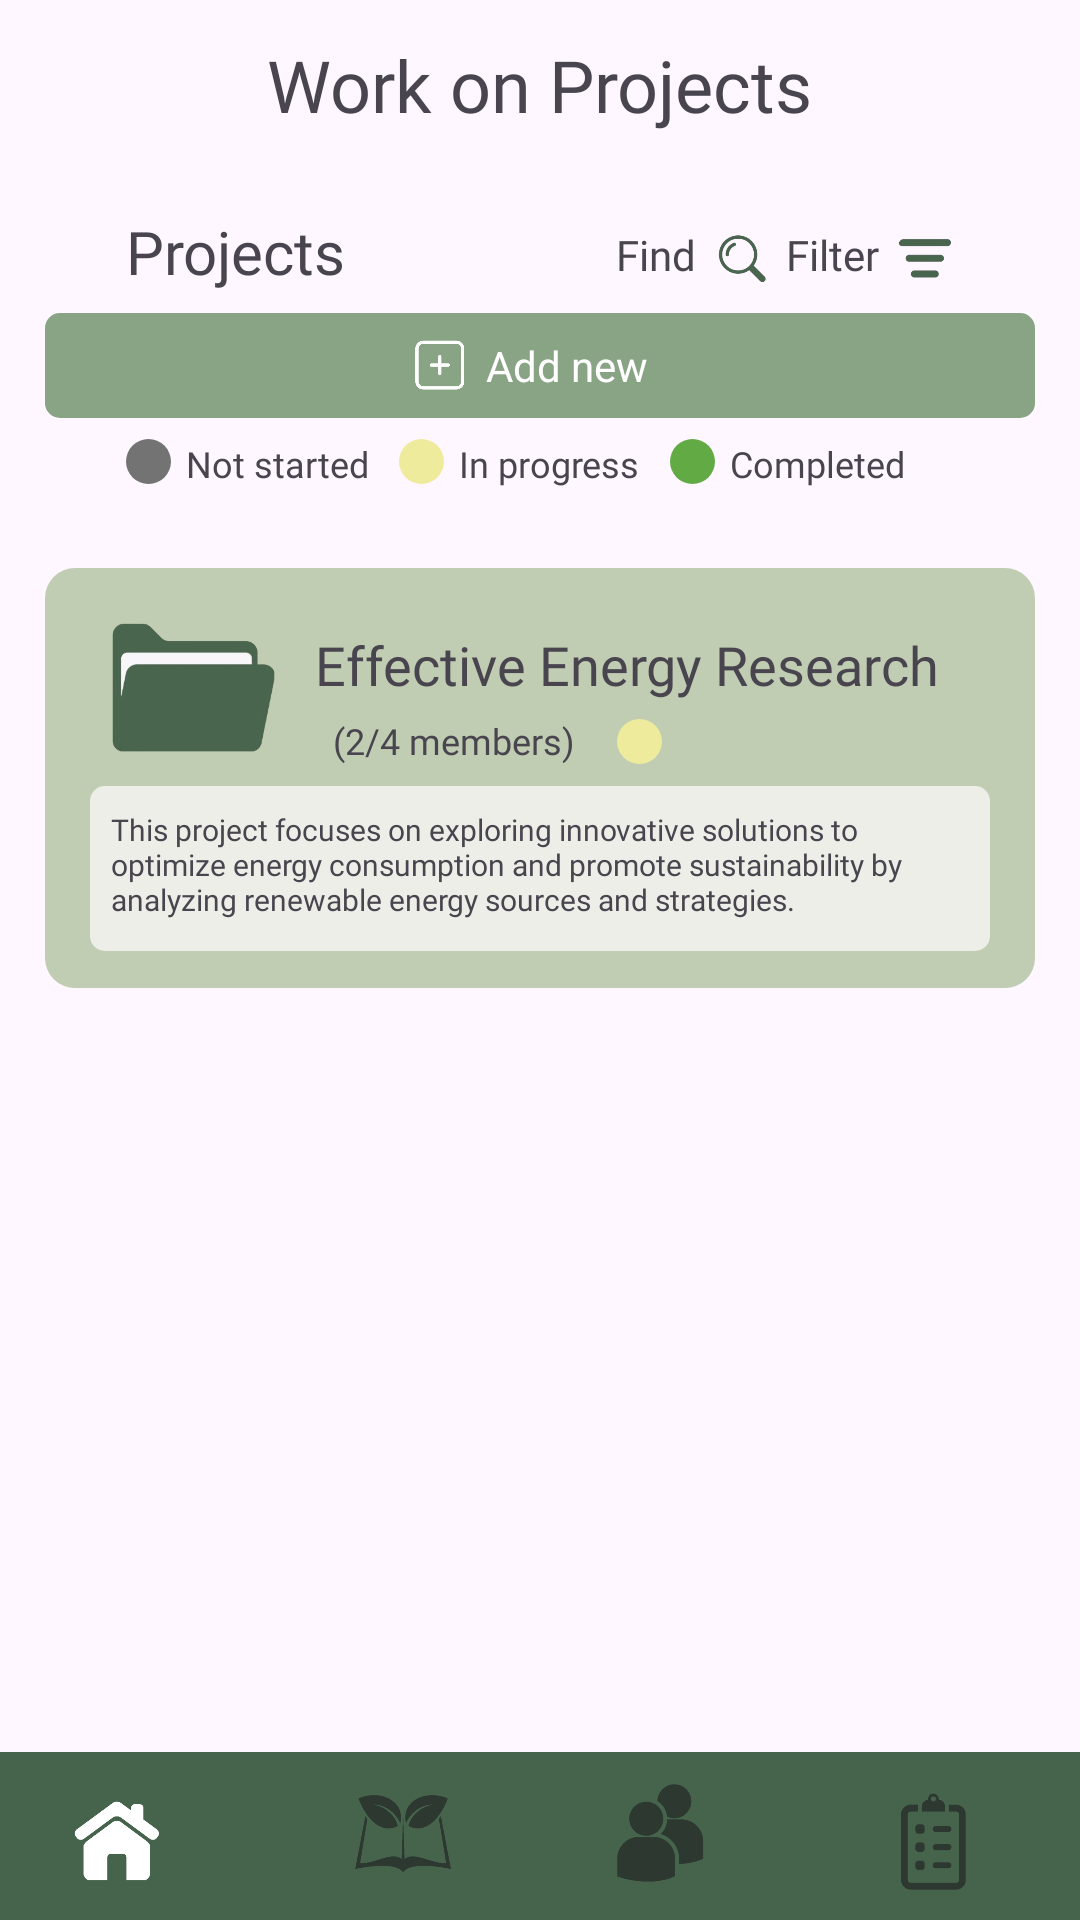

The Android layout XML behind this screen, and the referenced resources:
<!-- AndroidManifest.xml: application theme Theme.EcoSynergy -->
<!-- res/layout/activity_collab_projects.xml -->
<androidx.constraintlayout.widget.ConstraintLayout
    xmlns:android="http://schemas.android.com/apk/res/android"
    xmlns:app="http://schemas.android.com/apk/res-auto"
    xmlns:tools="http://schemas.android.com/tools"
    android:layout_width="match_parent"
    android:layout_height="match_parent">

    <TextView
        android:id="@+id/WorkOnProjectsTitle"
        android:layout_width="wrap_content"
        android:layout_height="wrap_content"
        android:layout_marginTop="12dp"
        android:fontFamily="@font/inria_sans_bold"
        android:text="Work on Projects"
        android:textSize="24sp"
        app:layout_constraintEnd_toEndOf="parent"
        app:layout_constraintStart_toStartOf="parent"
        app:layout_constraintTop_toTopOf="parent" />

    
    <com.google.android.material.bottomnavigation.BottomNavigationView
        android:id="@+id/bottom_navigation"
        android:layout_width="match_parent"
        android:layout_height="wrap_content"
        android:background="@color/primaryColor"
        app:itemIconSize="50dp"
        app:labelVisibilityMode="unlabeled"
        app:menu="@menu/bottom_navigation_menu"
        style="@style/CustomBottomNavigationView"
        app:itemIconTint="@color/custom_icon_tint"
        app:layout_constraintBottom_toBottomOf="parent" />

    <ImageView
        android:id="@+id/roundedRectCollab4"
        android:layout_width="330dp"
        android:layout_height="35dp"
        android:layout_marginTop="60dp"
        android:src="@drawable/roundedrect2_collab"
        app:layout_constraintEnd_toEndOf="parent"
        app:layout_constraintStart_toStartOf="parent"
        app:layout_constraintTop_toBottomOf="@+id/WorkOnProjectsTitle" />

    <ImageView
        android:id="@+id/roundedRectCollab5"
        android:layout_width="330dp"
        android:layout_height="140dp"
        android:layout_marginTop="50dp"
        android:src="@drawable/roundedrect1_collab"
        app:layout_constraintEnd_toEndOf="parent"
        app:layout_constraintStart_toStartOf="parent"
        app:layout_constraintTop_toBottomOf="@+id/roundedRectCollab4" />

    <TextView
        android:id="@+id/ProjectsTitle"
        android:layout_width="wrap_content"
        android:layout_height="wrap_content"
        android:layout_marginStart="42dp"
        android:layout_marginTop="26dp"
        android:fontFamily="@font/inria_sans_bold"
        android:text="Projects"
        android:textSize="20sp"
        app:layout_constraintStart_toStartOf="parent"
        app:layout_constraintTop_toBottomOf="@+id/WorkOnProjectsTitle" />

    <TextView
        android:id="@+id/projectsTitle"
        android:layout_width="wrap_content"
        android:layout_height="wrap_content"
        android:layout_marginTop="20dp"
        android:layout_marginEnd="32dp"
        android:fontFamily="@font/inria_sans_bold"
        android:text="Effective Energy Research"
        android:textSize="18dp"
        app:layout_constraintEnd_toEndOf="@+id/roundedRectCollab5"
        app:layout_constraintTop_toTopOf="@+id/roundedRectCollab5" />

    <ImageView
        android:id="@+id/collabFilterIcon"
        android:layout_width="20dp"
        android:layout_height="20dp"
        android:layout_marginEnd="42dp"
        android:layout_marginBottom="8dp"
        app:layout_constraintBottom_toTopOf="@+id/roundedRectCollab4"
        app:layout_constraintEnd_toEndOf="parent"
        app:srcCompat="@drawable/collab_filter_icon" />

    <ImageView
        android:id="@+id/collabSearchIcon"
        android:layout_width="20dp"
        android:layout_height="20dp"
        android:layout_marginEnd="5dp"
        android:layout_marginBottom="8dp"
        app:layout_constraintBottom_toTopOf="@+id/roundedRectCollab4"
        app:layout_constraintEnd_toStartOf="@+id/textFilter"
        app:srcCompat="@drawable/collab_search_icon" />

    <TextView
        android:id="@+id/addNewTitle"
        android:layout_width="wrap_content"
        android:layout_height="wrap_content"
        android:layout_marginStart="18dp"
        android:text="Add new"
        android:textColor="@color/white"
        android:textSize="14dp"
        app:layout_constraintBottom_toBottomOf="@+id/roundedRectCollab4"
        app:layout_constraintEnd_toEndOf="@+id/roundedRectCollab4"
        app:layout_constraintStart_toStartOf="@+id/roundedRectCollab4"
        app:layout_constraintTop_toTopOf="@+id/roundedRectCollab4" />

    <ImageView
        android:id="@+id/circleNotStarted"
        android:layout_width="15dp"
        android:layout_height="15dp"
        android:layout_marginStart="42dp"
        android:layout_marginTop="7dp"
        android:src="@drawable/collab_circle_notstarted"
        app:layout_constraintStart_toStartOf="parent"
        app:layout_constraintTop_toBottomOf="@+id/roundedRectCollab4" />

    <ImageView
        android:id="@+id/circleInProgress1"
        android:layout_width="15dp"
        android:layout_height="15dp"
        android:layout_marginStart="14dp"
        android:layout_marginTop="6dp"
        android:src="@drawable/collab_circle_inprogress"
        app:layout_constraintStart_toEndOf="@+id/inProgressTitle3"
        app:layout_constraintTop_toBottomOf="@+id/projectsTitle" />

    <ImageView
        android:id="@+id/circleInProgress2"
        android:layout_width="15dp"
        android:layout_height="15dp"
        android:layout_marginStart="10dp"
        android:layout_marginTop="7dp"
        android:src="@drawable/collab_circle_inprogress"
        app:layout_constraintStart_toEndOf="@+id/notStartedTitle"
        app:layout_constraintTop_toBottomOf="@+id/roundedRectCollab4" />

    <ImageView
        android:id="@+id/circleCompleted"
        android:layout_width="15dp"
        android:layout_height="15dp"
        android:layout_marginStart="10dp"
        android:layout_marginTop="7dp"
        android:src="@drawable/collab_circle_completed"
        app:layout_constraintStart_toEndOf="@+id/inProgressTitle"
        app:layout_constraintTop_toBottomOf="@+id/roundedRectCollab4" />

    <TextView
        android:id="@+id/notStartedTitle"
        android:layout_width="wrap_content"
        android:layout_height="wrap_content"
        android:layout_marginStart="5dp"
        android:layout_marginTop="7dp"
        android:fontFamily="@font/inria_sans"
        android:text="Not started"
        android:textSize="12dp"
        app:layout_constraintStart_toEndOf="@+id/circleNotStarted"
        app:layout_constraintTop_toBottomOf="@+id/roundedRectCollab4" />

    <TextView
        android:id="@+id/inProgressTitle"
        android:layout_width="wrap_content"
        android:layout_height="wrap_content"
        android:layout_marginStart="5dp"
        android:layout_marginTop="7dp"
        android:fontFamily="@font/inria_sans"
        android:text="In progress"
        android:textSize="12dp"
        app:layout_constraintStart_toEndOf="@+id/circleInProgress2"
        app:layout_constraintTop_toBottomOf="@+id/roundedRectCollab4" />

    <TextView
        android:id="@+id/inProgressTitle3"
        android:layout_width="wrap_content"
        android:layout_height="wrap_content"
        android:layout_marginStart="18dp"
        android:layout_marginTop="5dp"
        android:fontFamily="@font/inria_sans"
        android:text="(2/4 members)"
        android:textSize="12dp"
        app:layout_constraintStart_toEndOf="@+id/collabFolderIcon"
        app:layout_constraintTop_toBottomOf="@+id/projectsTitle" />

    <TextView
        android:id="@+id/completedTitle"
        android:layout_width="wrap_content"
        android:layout_height="wrap_content"
        android:layout_marginStart="5dp"
        android:layout_marginTop="7dp"
        android:fontFamily="@font/inria_sans"
        android:text="Completed"
        android:textSize="12dp"
        app:layout_constraintStart_toEndOf="@+id/circleCompleted"
        app:layout_constraintTop_toBottomOf="@+id/roundedRectCollab4" />

    <ImageView
        android:id="@+id/roundedRectCollab8"
        android:layout_width="300dp"
        android:layout_height="55dp"
        android:layout_marginTop="60dp"
        android:src="@drawable/roundedrect3_collab"
        app:layout_constraintBottom_toBottomOf="@+id/roundedRectCollab5"
        app:layout_constraintEnd_toEndOf="@+id/roundedRectCollab5"
        app:layout_constraintStart_toStartOf="@+id/roundedRectCollab5"
        app:layout_constraintTop_toTopOf="@+id/roundedRectCollab5" />

    <ImageView
        android:id="@+id/collabFolderIcon"
        android:layout_width="58dp"
        android:layout_height="57dp"
        android:layout_marginStart="20dp"
        android:layout_marginTop="12dp"
        app:layout_constraintStart_toStartOf="@+id/roundedRectCollab5"
        app:layout_constraintTop_toTopOf="@+id/roundedRectCollab5"
        app:srcCompat="@drawable/collab_folder_icon" />

    <ImageView
        android:id="@+id/collabAddIcon"
        android:layout_width="21dp"
        android:layout_height="18dp"
        android:layout_marginEnd="5dp"
        app:layout_constraintBottom_toBottomOf="@+id/roundedRectCollab4"
        app:layout_constraintEnd_toStartOf="@+id/addNewTitle"
        app:layout_constraintTop_toTopOf="@+id/roundedRectCollab4"
        app:srcCompat="@drawable/collab_add_icon" />

    <TextView
        android:id="@+id/textFind"
        android:layout_width="wrap_content"
        android:layout_height="wrap_content"
        android:layout_marginEnd="5dp"
        android:layout_marginBottom="10dp"
        android:fontFamily="@font/inria_sans"
        android:text="Find"
        app:layout_constraintBottom_toTopOf="@+id/roundedRectCollab4"
        app:layout_constraintEnd_toStartOf="@+id/collabSearchIcon" />

    <TextView
        android:id="@+id/textFilter"
        android:layout_width="wrap_content"
        android:layout_height="wrap_content"
        android:layout_marginEnd="5dp"
        android:layout_marginBottom="10dp"
        android:fontFamily="@font/inria_sans"
        android:text="Filter"
        app:layout_constraintBottom_toTopOf="@+id/roundedRectCollab4"
        app:layout_constraintEnd_toStartOf="@+id/collabFilterIcon" />

    <TextView
        android:id="@+id/ProjectDesc1"
        android:layout_width="286dp"
        android:layout_height="40dp"
        android:fontFamily="@font/inria_sans"
        android:text="This project focuses on exploring innovative solutions to optimize energy consumption and promote sustainability by analyzing renewable energy sources and strategies."
        android:textSize="10sp"
        app:layout_constraintBottom_toBottomOf="@+id/roundedRectCollab8"
        app:layout_constraintEnd_toEndOf="@+id/roundedRectCollab8"
        app:layout_constraintStart_toStartOf="@+id/roundedRectCollab8"
        app:layout_constraintTop_toTopOf="@+id/roundedRectCollab8" />

</androidx.constraintlayout.widget.ConstraintLayout>
<!-- resources referenced by this layout -->
<resources>
  <color name="primaryColor">#46644b</color>
  <color name="white">#FFFFFFFF</color>
  <!-- drawable collab_add_icon: png bitmap (drawable, 13071 bytes) -->
  <!-- drawable collab_circle_completed (drawable) -->
  <shape xmlns:android="http://schemas.android.com/apk/res/android"
      android:shape="oval">
      <solid android:color="#62AA44"/>
  </shape>
  <!-- drawable collab_circle_inprogress (drawable) -->
  <shape xmlns:android="http://schemas.android.com/apk/res/android"
      android:shape="oval">
      <solid android:color="#EEEB9D"/>
  </shape>
  <!-- drawable collab_circle_notstarted (drawable) -->
  <shape xmlns:android="http://schemas.android.com/apk/res/android"
      android:shape="oval">
      <solid android:color="#737373"/>
  </shape>
  <!-- drawable collab_filter_icon: png bitmap (drawable, 5418 bytes) -->
  <!-- drawable collab_folder_icon: png bitmap (drawable, 14955 bytes) -->
  <!-- drawable collab_search_icon: png bitmap (drawable, 11889 bytes) -->
  <!-- drawable roundedrect1_collab (drawable) -->
  <shape xmlns:android="http://schemas.android.com/apk/res/android"
      android:shape = "rectangle">
      <solid android:color="#C0CDB3"/>
      <corners android:radius="10dp"/>
  </shape>
  <!-- drawable roundedrect2_collab (drawable) -->
  <shape xmlns:android="http://schemas.android.com/apk/res/android"
      android:shape = "rectangle">
      <solid android:color="#89A385"/>
      <corners android:radius="5dp"/>
  </shape>
  <!-- drawable roundedrect3_collab (drawable) -->
  <shape xmlns:android="http://schemas.android.com/apk/res/android"
      android:shape="rectangle">
      <solid android:color="#EDEEE8"/>
      <corners android:radius="5dp"/>
  </shape>
  <style name="CustomBottomNavigationView" parent="Widget.MaterialComponents.BottomNavigationView">
          <item name="itemBackground">@color/primaryColor</item>
          <item name="itemRippleColor">@null</item>
      </style>
  <style name="Theme.EcoSynergy" parent="Base.Theme.EcoSynergy" />
  <style name="Base.Theme.EcoSynergy" parent="Theme.Material3.DayNight.NoActionBar">
          
          <item name="colorPrimary">@color/primaryColor</item>
          <item name="buttonStyle">@style/CustomButtonStyle</item>
      </style>
  <style name="CustomButtonStyle" parent="Widget.MaterialComponents.Button">
          <item name="backgroundTint">@color/primaryColor</item>
          <item name="android:textColor">@android:color/white</item>
      </style>
</resources>
